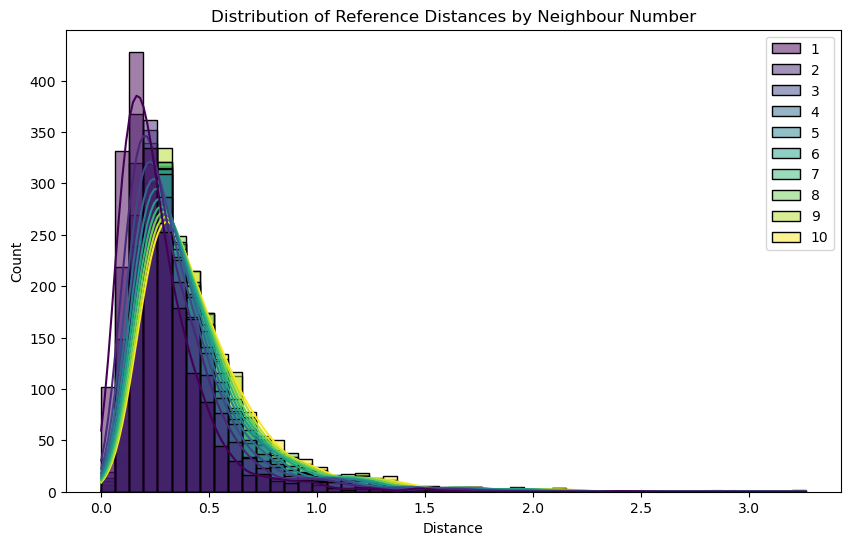

The table this chart was drawn from, first rows:
neighbour, mean, median, std
1, 0.2733, 0.2211, 0.2103
2, 0.3288, 0.266, 0.2397
3, 0.3628, 0.2974, 0.259
4, 0.3888, 0.3161, 0.2761
5, 0.4096, 0.3336, 0.2896
6, 0.4281, 0.3506, 0.3004
7, 0.4436, 0.3625, 0.3101
8, 0.457, 0.3735, 0.3187
9, 0.4694, 0.3849, 0.3248
10, 0.4811, 0.3955, 0.3307
